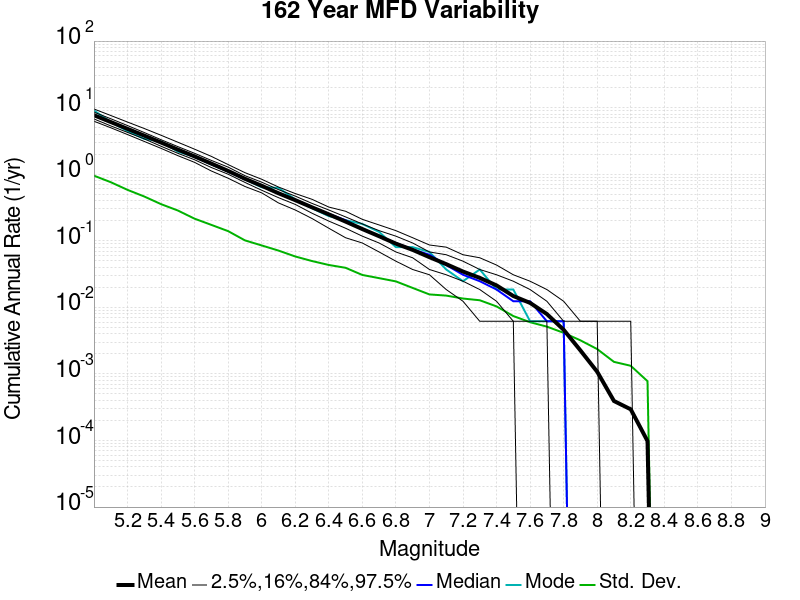

Data behind this chart, as committed beside it:
Magnitude, Mean, Median, Mode, Std. Dev., 2.5 %-ile, 16 %-ile, 84 %-ile, 97.5 %-ile
5.0, 7.698, 7.63, 9.056, 0.9508, 6.247, 6.765, 8.562, 9.543
5.1, 6.083, 6.056, 6.111, 0.7591, 4.988, 5.321, 6.815, 7.623
5.2, 4.802, 4.728, 4.432, 0.5821, 3.944, 4.247, 5.383, 6.074
5.3, 3.799, 3.728, 3.395, 0.4624, 3.105, 3.395, 4.228, 4.858
5.4, 2.991, 2.969, 3.105, 0.355, 2.444, 2.63, 3.296, 3.846
5.5, 2.345, 2.315, 2.185, 0.285, 1.901, 2.062, 2.599, 3.025
5.6, 1.851, 1.827, 1.827, 0.2147, 1.506, 1.648, 2.062, 2.377
5.7, 1.443, 1.414, 1.401, 0.1733, 1.117, 1.259, 1.611, 1.852
5.8, 1.12, 1.099, 1.099, 0.1396, 0.8704, 1.0, 1.278, 1.395
5.9, 0.8549, 0.8395, 0.8395, 0.1014, 0.6543, 0.7531, 0.9506, 1.056
6.0, 0.6706, 0.6667, 0.6358, 0.0851, 0.5247, 0.5741, 0.7593, 0.8395
6.1, 0.5175, 0.5185, 0.6235, 0.07126, 0.3704, 0.4444, 0.5864, 0.642
6.2, 0.4077, 0.4136, 0.4198, 0.0581, 0.2901, 0.3519, 0.4691, 0.5123
6.3, 0.318, 0.321, 0.3086, 0.0496, 0.216, 0.2593, 0.3642, 0.4198
6.4, 0.2496, 0.2531, 0.2346, 0.04331, 0.1543, 0.1975, 0.2901, 0.321
6.5, 0.1942, 0.2037, 0.2037, 0.03927, 0.1111, 0.1543, 0.2284, 0.2778
6.6, 0.15, 0.1481, 0.179, 0.03066, 0.09259, 0.1173, 0.179, 0.2099
6.7, 0.1171, 0.1173, 0.1358, 0.02745, 0.0679, 0.09259, 0.142, 0.1728
6.8, 0.09053, 0.09259, 0.08025, 0.02454, 0.04938, 0.0679, 0.1173, 0.142
6.9, 0.073, 0.07407, 0.08025, 0.01957, 0.03704, 0.05556, 0.09259, 0.1111
7.0, 0.05673, 0.06173, 0.0679, 0.01563, 0.03086, 0.03704, 0.0679, 0.08642
7.1, 0.04458, 0.04321, 0.03704, 0.01502, 0.01852, 0.03086, 0.06173, 0.08025
7.2, 0.03449, 0.03086, 0.02469, 0.01356, 0.01235, 0.02469, 0.04938, 0.06173
7.3, 0.02773, 0.02469, 0.03704, 0.01278, 0.006173, 0.01852, 0.03704, 0.05556
7.4, 0.02136, 0.01852, 0.01852, 0.01033, 0.006173, 0.01235, 0.03086, 0.04321
7.5, 0.0148, 0.01235, 0.01852, 0.007399, 0.006173, 0.006173, 0.02469, 0.03086
7.6, 0.01166, 0.01235, 0.006173, 0.005982, 0.0, 0.006173, 0.01852, 0.02469
7.7, 0.007937, 0.006173, 0.006173, 0.005132, 0.0, 0.006173, 0.01235, 0.01852
7.8, 0.004605, 0.006173, 0.006173, 0.004144, 0.0, 0.0, 0.006173, 0.01235
7.9, 0.002254, 0.0, 0.0, 0.003194, 0.0, 0.0, 0.006173, 0.006173
8.0, 0.001078, 0.0, 0.0, 0.002362, 0.0, 0.0, 0.006173, 0.006173
8.1, 3.9192633E-4, 0.0, 0.0, 0.001517, 0.0, 0.0, 0.0, 0.006173
8.2, 2.9394473E-4, 0.0, 0.0, 0.001325, 0.0, 0.0, 0.0, 0.006173
8.3, 9.798158E-5, 0.0, 0.0, 7.777047E-4, 0.0, 0.0, 0.0, 0.0
8.4, 0.0, 0.0, 0.0, 0.0, 0.0, 0.0, 0.0, 0.0
8.5, 0.0, 0.0, 0.0, 0.0, 0.0, 0.0, 0.0, 0.0
8.6, 0.0, 0.0, 0.0, 0.0, 0.0, 0.0, 0.0, 0.0
8.7, 0.0, 0.0, 0.0, 0.0, 0.0, 0.0, 0.0, 0.0
8.8, 0.0, 0.0, 0.0, 0.0, 0.0, 0.0, 0.0, 0.0
8.9, 0.0, 0.0, 0.0, 0.0, 0.0, 0.0, 0.0, 0.0
9.0, 0.0, 0.0, 0.0, 0.0, 0.0, 0.0, 0.0, 0.0
